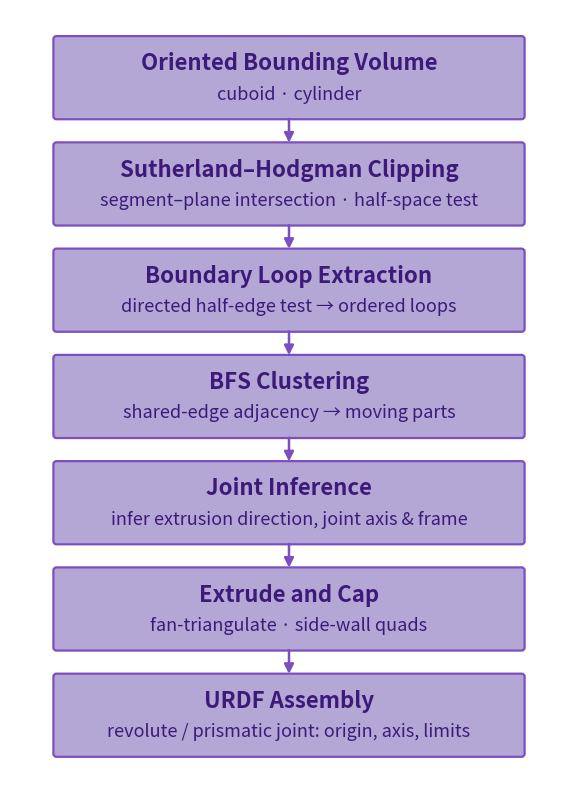

Here is the Python script that generated this plot: (Note: this script raises an exception after producing the figure.)
import matplotlib.pyplot as plt
import matplotlib.patches as mpatches
from matplotlib.patches import FancyBboxPatch

PASTEL   = "#b4a7d6ff"   # box fill
BORDER   = "#7B4FBF"   # box edge
ARROW    = "#7B4FBF"   # arrow colour
TITLE_FG = "#3D1A78"   # bold title text
BODY_FG  = "#3D1A78"   # bullet text

W, H = 6.0, 1.0        # box width / height (data units)
GAP  = 0.38            # vertical gap between boxes
STEP = H + GAP

NODES = [
    (
        "Oriented Bounding Volume",
        "cuboid · cylinder",
    ),
    (
        "Sutherland–Hodgman Clipping",
        "segment–plane intersection · half-space test",
    ),
    (
        "Boundary Loop Extraction",
        "directed half-edge test → ordered loops",
    ),
    (
        "BFS Clustering",
        "shared-edge adjacency → moving parts",
    ),
    (
        "Joint Inference",
        "infer extrusion direction, joint axis & frame",
    ),
    (
        "Extrude and Cap",
        "fan-triangulate · side-wall quads",
    ),
    (
        "URDF Assembly",
        "revolute / prismatic joint: origin, axis, limits",
    ),
]

N      = len(NODES)
FIG_H  = N * STEP + GAP
FIG_W  = W + 1.2

fig, ax = plt.subplots(figsize=(FIG_W, FIG_H))
ax.set_xlim(0, FIG_W)
ax.set_ylim(0, FIG_H)
ax.axis("off")
fig.patch.set_facecolor("white")

x0 = (FIG_W - W) / 2   # left edge of all boxes

for i, (title, body) in enumerate(NODES):
    # y counts from top
    y_top = FIG_H - GAP - i * STEP
    y_ctr = y_top - H / 2

    box = FancyBboxPatch(
        (x0, y_top - H), W, H,
        boxstyle="round,pad=0.04",
        linewidth=1.6,
        edgecolor=BORDER,
        facecolor=PASTEL,
    )
    ax.add_patch(box)

    ax.text(
        x0 + W / 2, y_ctr + 0.18,
        title,
        ha="center", va="center",
        fontsize=16, fontweight="bold", color=TITLE_FG,
    )
    ax.text(
        x0 + W / 2, y_ctr - 0.22,
        body,
        ha="center", va="center",
        fontsize=13, color=BODY_FG,
        linespacing=1.4,
    )

    if i < N - 1:
        y_arrow_start = y_top - H
        y_arrow_end   = y_top - H - GAP
        ax.annotate(
            "",
            xy=(FIG_W / 2, y_arrow_end),
            xytext=(FIG_W / 2, y_arrow_start),
            arrowprops=dict(
                arrowstyle="-|>",
                color=ARROW,
                lw=1.8,
                mutation_scale=14,
            ),
        )

out = "data/flowchart.png"
fig.savefig(out, dpi=180, bbox_inches="tight", facecolor="white")
print(f"saved → {out}")
